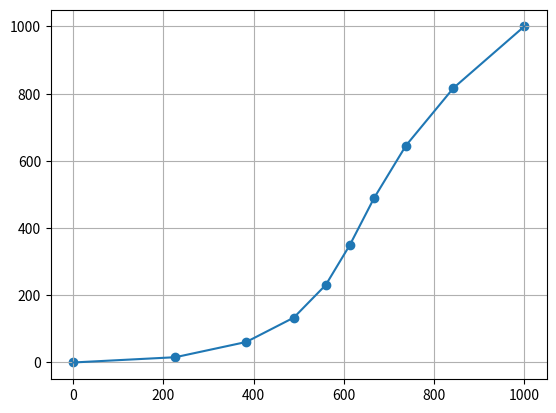

Write Python code to recreate this figure.


import numpy as np
import matplotlib.pyplot as plt


class Pose(object):

    def __init__(self, x:'float', y:'float', v:'float', theta = 0):
        """

        :param x:
        :param y:
        :param v:
        :param theta: 运动方向
        """
        self.x = x
        self.y = y
        self.v = v
        self.theta = theta


class Bezier(object):

    @staticmethod
    def get_all(pose_all:'list', namda1=2.0, namda2=2.0, num = 100):
        """
        返回所有的点的路径规则
        :param pose_all: 所有的位姿信息
        :param namda1:
        :param namda2:
        :param num: 每两个点要返回的点的个数
        :return:
        """
        namda2 = - np.abs(namda2)
        for pose in pose_all:
            if isinstance(pose, Pose):
                pass
            else:
                pose_all.remove(pose)

        pose_num = len(pose_all)
        if pose_num < 2:
            return None, None
        else:
            x = []
            y = []
            u = np.linspace(0, 1, num)

            for i in range(pose_num-1):
                x_, y_ = Bezier.get_one(pose_all[i], pose_all[i+1], namda1, namda2, u)
                if i == 0:
                    y = np.append(y, y_)
                    x = np.append(x, x_)
                else:
                    # 去掉后一段与前二段相交的第一个点
                    x = np.append(x, x_[1:])
                    y = np.append(y, y_[1:])
            return x, y

    @staticmethod
    def get_one(start_pose:'Pose', end_pose:'Pose',  namda1, namda2, u):
        """
        两点的路径规划
        :param start_pose:
        :param end_pose:
        :param namda1:
        :param namda2:
        :param u: [0，1]中的等差数组，个数决定返回的点的个数
        :return:
        """
        if isinstance(start_pose, Pose) and isinstance(end_pose, Pose):
            x2 = start_pose.x + namda1 * start_pose.v * np.cos(np.deg2rad(start_pose.theta))
            y2 = start_pose.y + namda1 * start_pose.v * np.sin(np.deg2rad(start_pose.theta))

            x3 = end_pose.x + namda2 * end_pose.v * np.cos(np.deg2rad(end_pose.theta))
            y3 = end_pose.y + namda2 * end_pose.v * np.sin(np.deg2rad(end_pose.theta))

            # print(x2, y2, x3, y3)

            x = start_pose.x * (1 - u) ** 3 + 3 * x2 * (1 - u) ** 2 * u + 3 * x3 * (1 - u) * u ** 2 + end_pose.x * u ** 3
            y = start_pose.y * (1 - u) ** 3 + 3 * y2 * (1 - u) ** 2 * u + 3 * y3 * (1 - u) * u ** 2 + end_pose.y * u ** 3

            return x, y
        else:
            return None, None


class MyMath(object):
    """
    一些用来处理贝塞尔曲线相关的数学函数
    离线的的点处理
    """
    @staticmethod
    def dx(x:'np.ndarray', y:'np.ndarray'):
        """
        求导
        也就是当前点到下一个点的斜率
                没有最后一个点的导数
        :param x: 坐标数组
        :param y: 坐标数组
        :return: 导数数组
        """
        x_ = x[1:]
        y_ = y[1:]

        _x = x[:-1]
        _y = y[:-1]
        derta_y = y_ - _y
        derta_x = x_ - _x

        dx = np.divide(derta_y, derta_x)
        # dx = np.append(dx, dx[-1])
        return dx

    @staticmethod
    def dert(x:'np.ndarray'):
        """
        一个点到下一个点的差值
        :param x:
        :return: 差值数组,没有最后一个点的
        """
        return x[1:] - x[:-1]

    @staticmethod
    def distences(x: 'np.ndarray', y: 'np.ndarray'):
        """
        到下一个点的距离
        :param x:
        :param y:
        :return: 距离数组,没有最后一个点
        """
        x_ = x[1:]
        y_ = y[1:]

        _x = x[:-1]
        _y = y[:-1]
         
        xv2 = (x_ - _x) ** 2
        yv2 = (y_ - _y) ** 2

        return np.sqrt(xv2 + yv2)

    @staticmethod
    def tan_theta(x: 'np.ndarray', y: 'np.ndarray'):
        return MyMath.dx(x, y)

    @staticmethod
    def r(x:'np.ndarray', y:'np.ndarray'):
        """
        离散的点每三点确定的圈的半经
        :param x:
        :param y:
        :return: 半经数组, 没有头尾对应的半经
        """
        distence = MyMath.distences(x, y)
        # print(distence)
        l1 = distence[:-1]
        l2 = distence[1:]
        # print('l1, l2', l1, l2)

        k = MyMath.tan_theta(x, y)
        # print("k : ", k)
        theta = np.arctan(k)
        # print('theta', theta)
        derta_theta = theta[1:] - theta[:-1]
        # print('derta_theta', np.rad2deg(derta_theta))
        tan_theta = np.abs(np.tan(derta_theta))
        # print('tan_theta', tan_theta)
        # r = np.sqrt(l1 ** 2 - (tan_theta * l1) ** 2)
        l_len = ((l1 + l2) / (2 * tan_theta) + np.sqrt((l1 + l2) ** 2 / (4 * tan_theta ** 2) + l1 * l2)) / 2
        r = np.sqrt(l_len ** 2 + (l2 / 2) ** 2)
        return r


if __name__ == '__main__':

    pose_all = []
    num = 10
    # a = 7000
    nameda = 0.8

    pose_all.append(Pose(0,     0    ,1000, 0))
    pose_all.append(Pose(1000, 1000, 1000, 45))
    # pose_all.append(Pose(1000, 1000, 1000, 90))
    # pose_all.append(Pose(1000, 2000, 1000, 180))
    # pose_all.append(Pose(2000,   0,   0, 90))

    x, y = Bezier.get_all(pose_all, nameda, nameda, num=num)
    # distence = MyMath.distences(x, y)
    # rata = 1000 / distence[num-2]
    # v = distence * rata
    # print(v)

    # r = MyMath.r(x, y)
    # v = np.sqrt(a * r)
    # # print('r', r)
    # print('v',  v)
    plt.figure()
    plt.grid()
    plt.scatter(x, y)
    plt.plot(x, y)
    plt.show()
